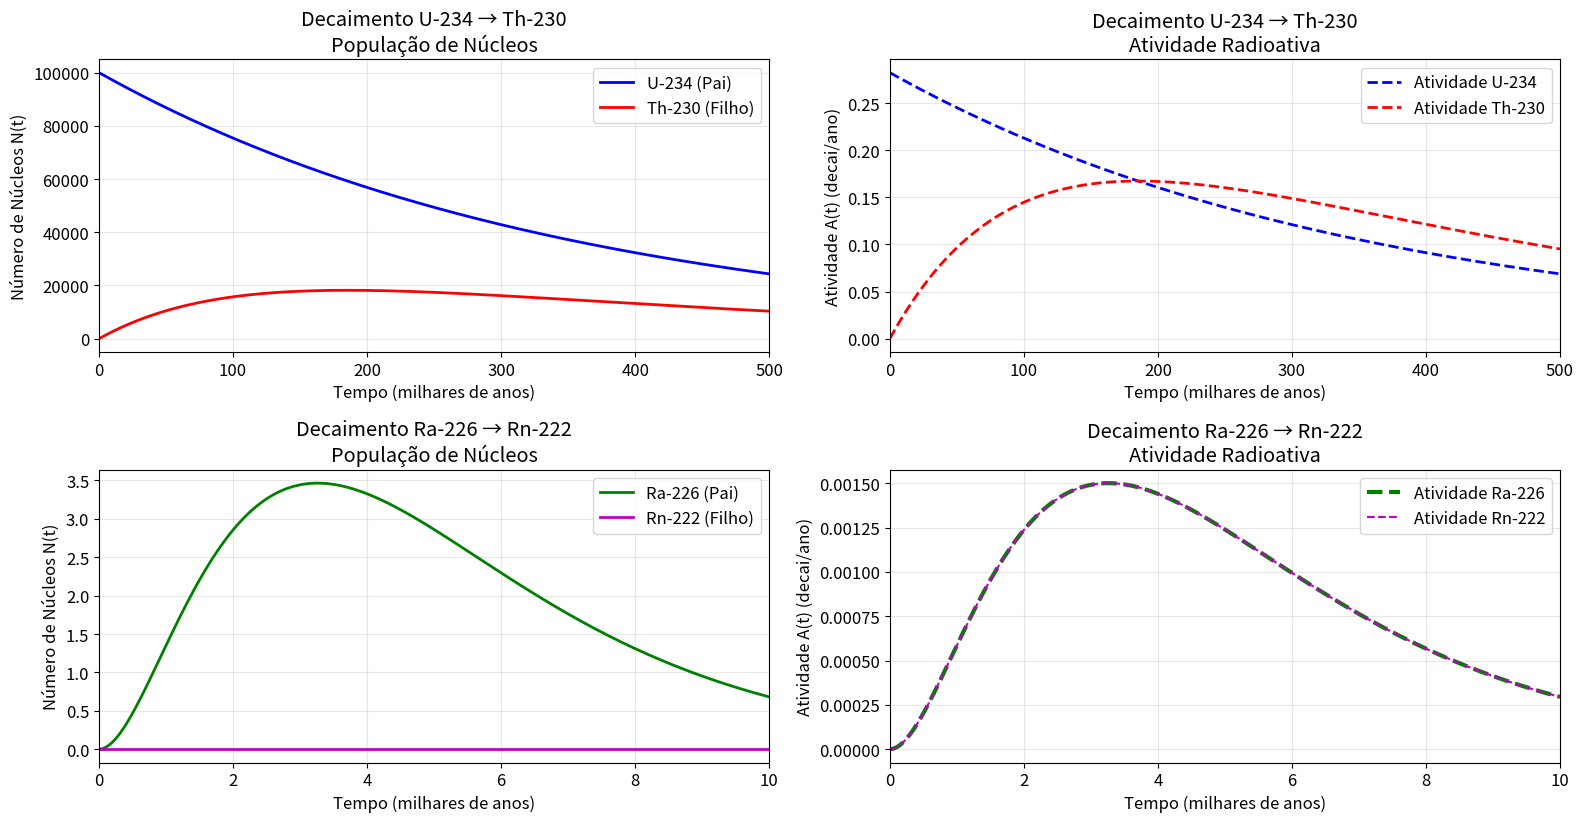

Generate this figure with matplotlib:
import matplotlib.pyplot as plt
import numpy as np
from matplotlib.gridspec import GridSpec

# Configuração para melhor visualização
plt.rcParams['font.size'] = 12
plt.rcParams['figure.figsize'] = (15, 10)

# Constantes físicas
# Meias-vidas em anos
T_half_U234 = 245500
T_half_Th230 = 75380
T_half_Ra226 = 1600
T_half_Rn222 = 3.82/365

# Constantes de decaimento
lambda_U234 = np.log(2) / T_half_U234
lambda_Th230 = np.log(2) / T_half_Th230
lambda_Ra226 = np.log(2) / T_half_Ra226
lambda_Rn222 = np.log(2) / T_half_Rn222

# Condições iniciais
N0_U234 = 100000  # Número inicial de núcleos U-234
N0_Th230 = 0    # Assumindo que não há Th-230 inicial
N0_Ra226 = 0    # Assumindo que não há Ra-226 inicial
N0_Rn222 = 0    # Assumindo que não há Rn-222 inicial

# Tempo em anos
t = np.linspace(0, 500000, 10000)

def calculate_nuclei_population(t, lambda_parent, lambda_daughter, N0_parent, N0_daughter=0):
    """
    Calcula a população de núcleos usando a equação de Bateman para decaimento pai-filho.
    
    Args:
        t: array de tempo
        lambda_parent: constante de decaimento do pai
        lambda_daughter: constante de decaimento do filho
        N0_parent: população inicial do pai
        N0_daughter: população inicial do filho (padrão 0)
    
    Returns:
        N_parent, N_daughter: populações do pai e filho
    """
    # População do pai (decai exponencialmente)
    N_parent = N0_parent * np.exp(-lambda_parent * t)
    
    # População do filho (equação de Bateman)
    if lambda_parent != lambda_daughter:
        N_daughter = (lambda_parent * N0_parent / (lambda_daughter - lambda_parent)) * \
                     (np.exp(-lambda_parent * t) - np.exp(-lambda_daughter * t)) + \
                     N0_daughter * np.exp(-lambda_daughter * t)
    else:
        # Caso especial quando as constantes são iguais
        N_daughter = lambda_parent * N0_parent * t * np.exp(-lambda_parent * t) + \
                     N0_daughter * np.exp(-lambda_parent * t)
    
    return N_parent, N_daughter

def calculate_activity(N, lambda_decay):
    """
    Calcula a atividade radioativa A = λN.
    
    Args:
        N: população de núcleos
        lambda_decay: constante de decaimento
    
    Returns:
        A: atividade em decai/ano
    """
    return lambda_decay * N

# Cálculo das populações para cada par pai-filho
N_U234, N_Th230 = calculate_nuclei_population(t, lambda_U234, lambda_Th230, N0_U234, N0_Th230)
N_Th230_from_U, N_Ra226 = calculate_nuclei_population(t, lambda_Th230, lambda_Ra226, N_Th230, N0_Ra226)
N_Ra226_from_Th, N_Rn222 = calculate_nuclei_population(t, lambda_Ra226, lambda_Rn222, N_Ra226, N0_Rn222)

# Cálculo das atividades
A_U234 = calculate_activity(N_U234, lambda_U234)
A_Th230 = calculate_activity(N_Th230, lambda_Th230)
A_Ra226 = calculate_activity(N_Ra226_from_Th, lambda_Ra226)
A_Rn222 = calculate_activity(N_Rn222, lambda_Rn222)

# Criação dos gráficos
fig = plt.figure(figsize=(16, 12))
gs = GridSpec(3, 2, figure=fig, height_ratios=[1, 1, 1])

# Gráfico 1: Populações N(t) - U-234 → Th-230
ax1 = fig.add_subplot(gs[0, 0])
ax1.plot(t/1000, N_U234, 'b-', linewidth=2, label='U-234 (Pai)')
ax1.plot(t/1000, N_Th230, 'r-', linewidth=2, label='Th-230 (Filho)')
ax1.set_xlabel('Tempo (milhares de anos)')
ax1.set_ylabel('Número de Núcleos N(t)')
ax1.set_title('Decaimento U-234 → Th-230\nPopulação de Núcleos')
ax1.legend()
ax1.grid(True, alpha=0.3)
ax1.set_xlim(0, 500)

# Gráfico 2: Atividades A(t) - U-234 → Th-230
ax2 = fig.add_subplot(gs[0, 1])
ax2.plot(t/1000, A_U234, 'b--', linewidth=2, label='Atividade U-234')
ax2.plot(t/1000, A_Th230, 'r--', linewidth=2, label='Atividade Th-230')
ax2.set_xlabel('Tempo (milhares de anos)')
ax2.set_ylabel('Atividade A(t) (decai/ano)')
ax2.set_title('Decaimento U-234 → Th-230\nAtividade Radioativa')
ax2.legend()
ax2.grid(True, alpha=0.3)
ax2.set_xlim(0, 500)

# Gráfico 3: Populações N(t) - Ra-226 → Rn-222
ax3 = fig.add_subplot(gs[1, 0])
ax3.plot(t/1000, N_Ra226_from_Th, 'g-', linewidth=2, label='Ra-226 (Pai)')
ax3.plot(t/1000, N_Rn222, 'm-', linewidth=2, label='Rn-222 (Filho)')
ax3.set_xlabel('Tempo (milhares de anos)')
ax3.set_ylabel('Número de Núcleos N(t)')
ax3.set_title('Decaimento Ra-226 → Rn-222\nPopulação de Núcleos')
ax3.legend()
ax3.grid(True, alpha=0.3)
ax3.set_xlim(0, 10)  # Escala menor para Ra-226

# Gráfico 4: Atividades A(t) - Ra-226 → Rn-222
ax4 = fig.add_subplot(gs[1, 1])
ax4.plot(t/1000, A_Ra226, 'g--', linewidth=3, label='Atividade Ra-226')
ax4.plot(t/1000, A_Rn222, 'm--', linewidth=1.5, label='Atividade Rn-222')
ax4.set_xlabel('Tempo (milhares de anos)')
ax4.set_ylabel('Atividade A(t) (decai/ano)')
ax4.set_title('Decaimento Ra-226 → Rn-222\nAtividade Radioativa')
ax4.legend()
ax4.grid(True, alpha=0.3)
ax4.set_xlim(0, 10)  # Escala menor para Ra-226

plt.tight_layout()
plt.show()

# Imprimir informações sobre o sistema
print("=== ANÁLISE DO DECAIMENTO NUCLEAR ===")
print(f"Meia-vida U-234: {T_half_U234:,.0f} anos")
print(f"Meia-vida Th-230: {T_half_Th230:,.0f} anos")
print(f"Meia-vida Ra-226: {T_half_Ra226:,.0f} anos")
print(f"Meia-vida Rn-222: {T_half_Rn222:.4f} anos")
print(f"\nConstantes de decaimento:")
print(f"λ(U-234) = {lambda_U234:.2e} /ano")
print(f"λ(Th-230) = {lambda_Th230:.2e} /ano")
print(f"λ(Ra-226) = {lambda_Ra226:.2e} /ano")
print(f"λ(Rn-222) = {lambda_Rn222:.2e} /ano")

# Análise do equilíbrio secular
print(f"\n=== ANÁLISE DO EQUILÍBRIO ===")
print("No equilíbrio secular (t >> T_1/2 do pai):")
print(f"A(Th-230)/A(U-234) = {lambda_Th230/lambda_U234:.6f}")
print(f"A(Ra-226)/A(Th-230) = {lambda_Ra226/lambda_Th230:.6f}")
print(f"A(Rn-222)/A(Ra-226) = {lambda_Rn222/lambda_Ra226:.6f}")

# Tempo para atingir 99% do equilíbrio
t_equilibrium_Th = -np.log(0.01) / lambda_U234
t_equilibrium_Ra = -np.log(0.01) / lambda_Th230
t_equilibrium_Rn = -np.log(0.01) / lambda_Ra226

print(f"\nTempo para atingir 99% do equilíbrio:")
print(f"Th-230: {t_equilibrium_Th/1000:.1f} mil anos")
print(f"Ra-226: {t_equilibrium_Ra/1000:.1f} mil anos")
print(f"Rn-222: {t_equilibrium_Rn:.1f} anos")
